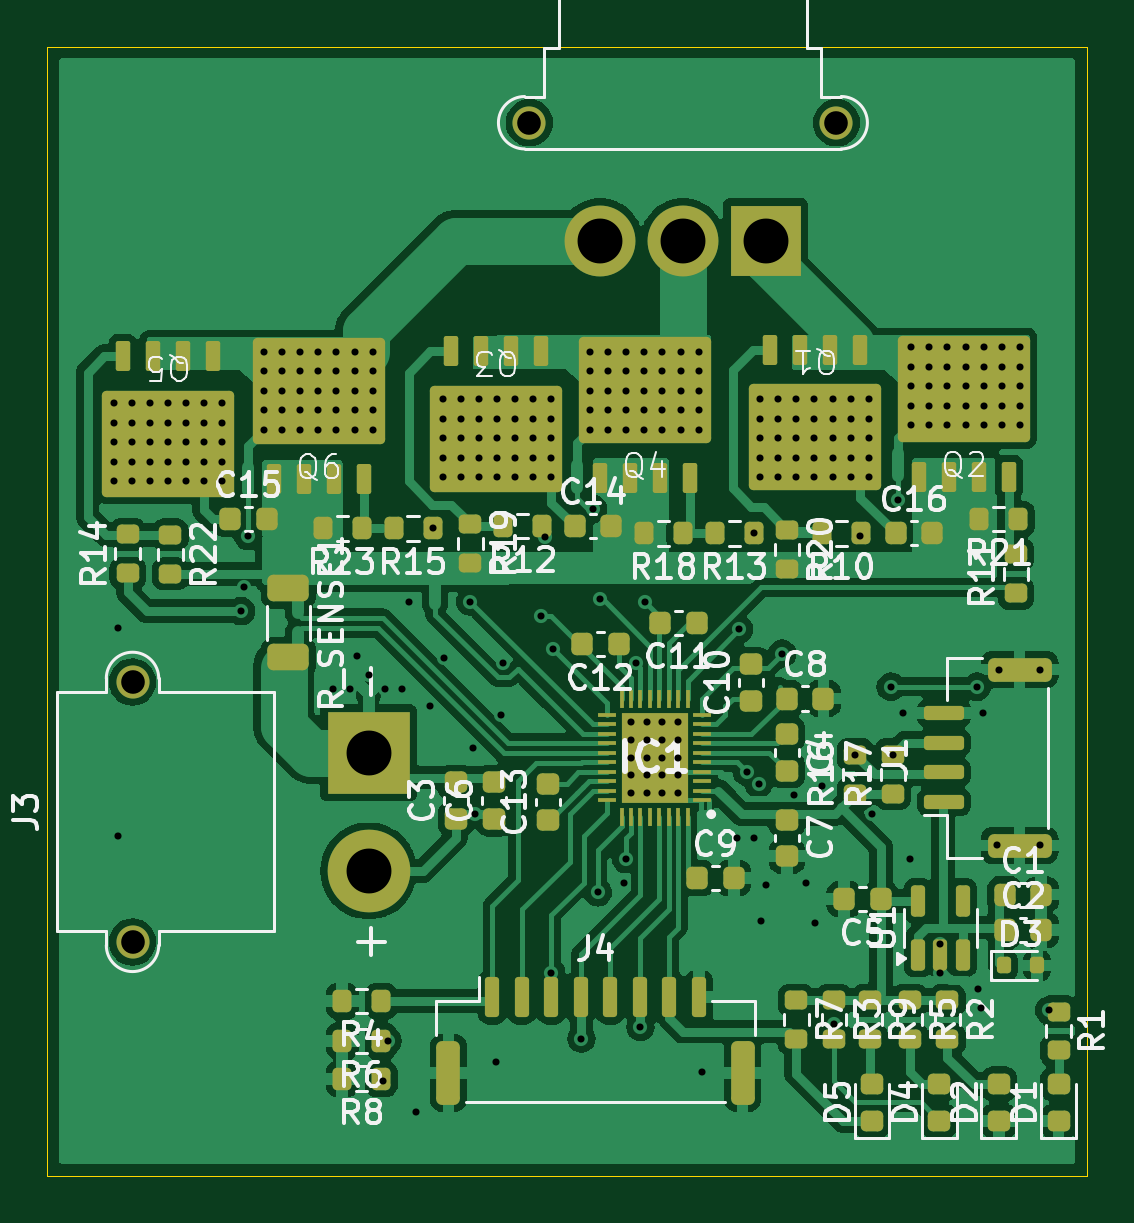
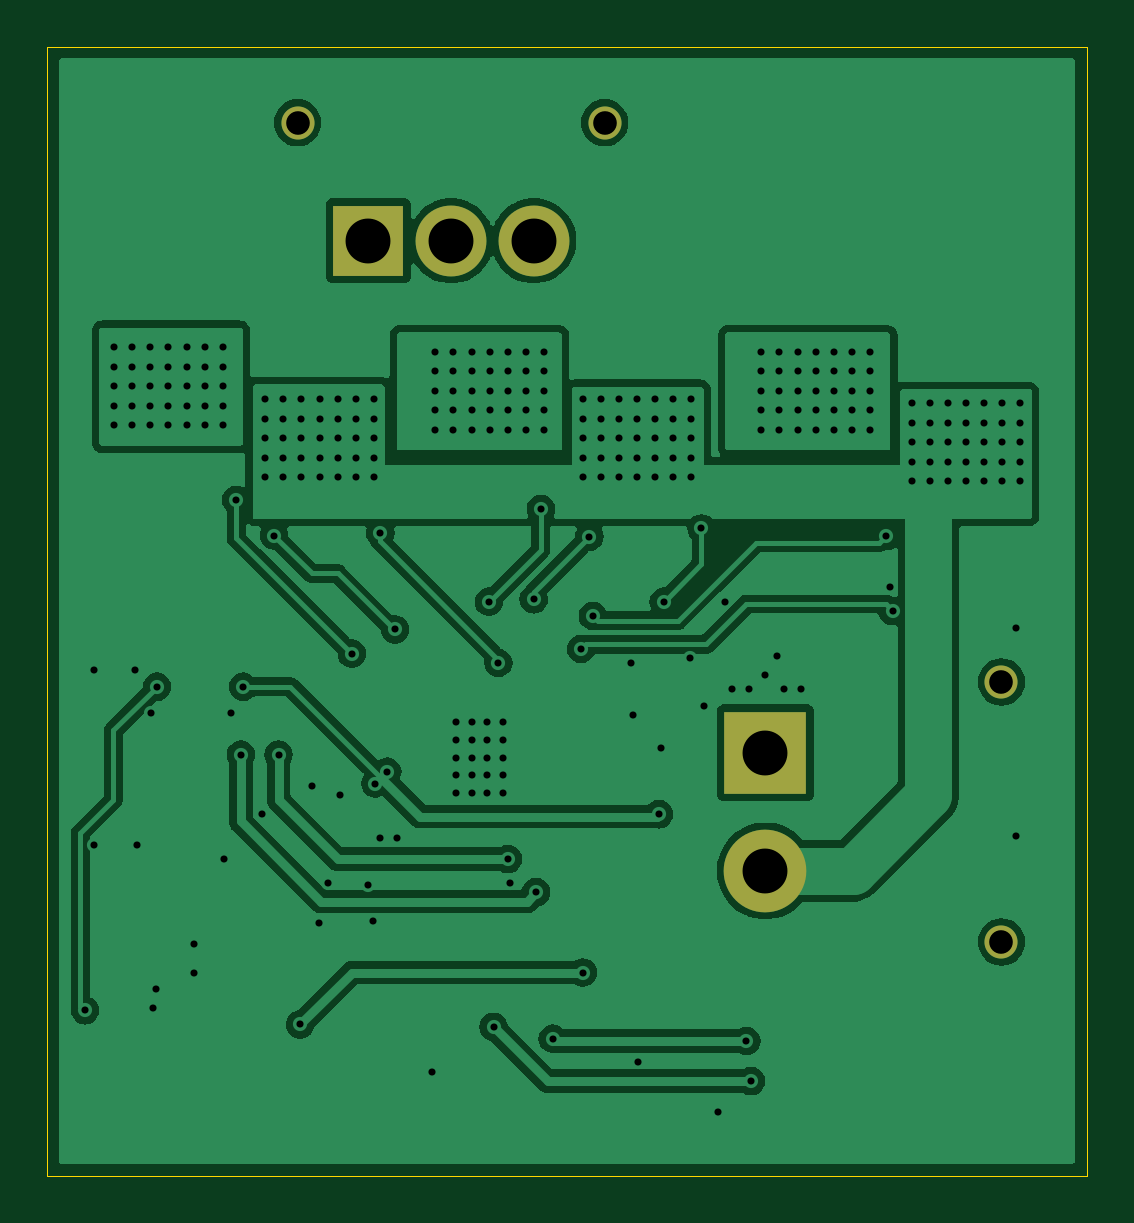
Circuit board: 11 layer files. Board 44.0 x 47.8 mm.
- bottom_copper: TFESC02A-B_Cu.gbr (73673 bytes)
- bottom_mask: TFESC02A-B_Mask.gbr (870 bytes)
- paste: TFESC02A-B_Paste.gbr (454 bytes)
- bottom_silk: TFESC02A-B_Silkscreen.gbr (455 bytes)
- outline: TFESC02A-Edge_Cuts.gbr (614 bytes)
- top_copper: TFESC02A-F_Cu.gbr (163137 bytes)
- top_mask: TFESC02A-F_Mask.gbr (9395 bytes)
- paste: TFESC02A-F_Paste.gbr (8979 bytes)
- top_silk: TFESC02A-F_Silkscreen.gbr (91619 bytes)
- drill: TFESC02A-NPTH_drill.drl (291 bytes)
- drill: TFESC02A-PTH_drill.drl (5421 bytes)

=== bottom_copper: TFESC02A-B_Cu.gbr (73673 bytes, source omitted) ===
=== bottom_mask: TFESC02A-B_Mask.gbr ===
%TF.GenerationSoftware,KiCad,Pcbnew,8.0.3+1*%
%TF.CreationDate,2024-07-16T10:30:10+00:00*%
%TF.ProjectId,TFESC02,54464553-4330-4322-9e6b-696361645f70,rev?*%
%TF.SameCoordinates,Original*%
%TF.FileFunction,Soldermask,Bot*%
%TF.FilePolarity,Negative*%
%FSLAX46Y46*%
G04 Gerber Fmt 4.6, Leading zero omitted, Abs format (unit mm)*
G04 Created by KiCad (PCBNEW 8.0.3+1) date 2024-07-16 10:30:10*
%MOMM*%
%LPD*%
G01*
G04 APERTURE LIST*
%ADD10C,1.400000*%
%ADD11R,3.000000X3.000000*%
%ADD12C,3.000000*%
%ADD13R,3.500000X3.500000*%
%ADD14C,3.500000*%
G04 APERTURE END LIST*
D10*
%TO.C,J5*%
X144000000Y-106025000D03*
X157000000Y-106025000D03*
D11*
X154000000Y-111025000D03*
D12*
X150500000Y-111025000D03*
X147000000Y-111025000D03*
%TD*%
D10*
%TO.C,J3*%
X127200000Y-140700000D03*
X127200000Y-129700000D03*
D13*
X137200000Y-132700000D03*
D14*
X137200000Y-137700000D03*
%TD*%
M02*

=== paste: TFESC02A-B_Paste.gbr ===
%TF.GenerationSoftware,KiCad,Pcbnew,8.0.3+1*%
%TF.CreationDate,2024-07-16T10:30:10+00:00*%
%TF.ProjectId,TFESC02,54464553-4330-4322-9e6b-696361645f70,rev?*%
%TF.SameCoordinates,Original*%
%TF.FileFunction,Paste,Bot*%
%TF.FilePolarity,Positive*%
%FSLAX46Y46*%
G04 Gerber Fmt 4.6, Leading zero omitted, Abs format (unit mm)*
G04 Created by KiCad (PCBNEW 8.0.3+1) date 2024-07-16 10:30:10*
%MOMM*%
%LPD*%
G01*
G04 APERTURE LIST*
G04 APERTURE END LIST*
M02*

=== bottom_silk: TFESC02A-B_Silkscreen.gbr ===
%TF.GenerationSoftware,KiCad,Pcbnew,8.0.3+1*%
%TF.CreationDate,2024-07-16T10:30:10+00:00*%
%TF.ProjectId,TFESC02,54464553-4330-4322-9e6b-696361645f70,rev?*%
%TF.SameCoordinates,Original*%
%TF.FileFunction,Legend,Bot*%
%TF.FilePolarity,Positive*%
%FSLAX46Y46*%
G04 Gerber Fmt 4.6, Leading zero omitted, Abs format (unit mm)*
G04 Created by KiCad (PCBNEW 8.0.3+1) date 2024-07-16 10:30:10*
%MOMM*%
%LPD*%
G01*
G04 APERTURE LIST*
G04 APERTURE END LIST*
M02*

=== outline: TFESC02A-Edge_Cuts.gbr ===
%TF.GenerationSoftware,KiCad,Pcbnew,8.0.3+1*%
%TF.CreationDate,2024-07-16T10:30:10+00:00*%
%TF.ProjectId,TFESC02,54464553-4330-4322-9e6b-696361645f70,rev?*%
%TF.SameCoordinates,Original*%
%TF.FileFunction,Profile,NP*%
%FSLAX46Y46*%
G04 Gerber Fmt 4.6, Leading zero omitted, Abs format (unit mm)*
G04 Created by KiCad (PCBNEW 8.0.3+1) date 2024-07-16 10:30:10*
%MOMM*%
%LPD*%
G01*
G04 APERTURE LIST*
%TA.AperFunction,Profile*%
%ADD10C,0.050000*%
%TD*%
G04 APERTURE END LIST*
D10*
X123600000Y-102800000D02*
X167600000Y-102800000D01*
X167600000Y-150600000D01*
X123600000Y-150600000D01*
X123600000Y-102800000D01*
M02*

=== top_copper: TFESC02A-F_Cu.gbr (163137 bytes, source omitted) ===
=== top_mask: TFESC02A-F_Mask.gbr (9395 bytes, source omitted) ===
=== paste: TFESC02A-F_Paste.gbr (8979 bytes, source omitted) ===
=== top_silk: TFESC02A-F_Silkscreen.gbr (91619 bytes, source omitted) ===
=== drill: TFESC02A-NPTH_drill.drl ===
M48
; DRILL file {KiCad 8.0.3+1} date 2024-07-16T10:30:10+0000
; FORMAT={3:3/ absolute / metric / suppress leading zeros}
; #@! TF.CreationDate,2024-07-16T10:30:10+00:00
; #@! TF.GenerationSoftware,Kicad,Pcbnew,8.0.3+1
; #@! TF.FileFunction,NonPlated,1,2,NPTH
FMAT,2
METRIC,TZ
%
G90
G05
M30

=== drill: TFESC02A-PTH_drill.drl ===
M48
; DRILL file {KiCad 8.0.3+1} date 2024-07-16T10:30:10+0000
; FORMAT={3:3/ absolute / metric / suppress leading zeros}
; #@! TF.CreationDate,2024-07-16T10:30:10+00:00
; #@! TF.GenerationSoftware,Kicad,Pcbnew,8.0.3+1
; #@! TF.FileFunction,Plated,1,2,PTH
FMAT,2
METRIC,TZ
; #@! TA.AperFunction,Plated,PTH,ViaDrill
T1C0.300
; #@! TA.AperFunction,Plated,PTH,ComponentDrill
T2C1.000
; #@! TA.AperFunction,Plated,PTH,ComponentDrill
T3C1.900
%
G90
G05
T1
X126400Y-117900
X126400Y-118725
X126400Y-119550
X126400Y-120375
X126400Y-121200
X126600Y-127400
X126600Y-136200
X127167Y-117900
X127167Y-118725
X127167Y-119550
X127167Y-120375
X127167Y-121200
X127933Y-117900
X127933Y-118725
X127933Y-119550
X127933Y-120375
X127933Y-121200
X128700Y-117900
X128700Y-118725
X128700Y-119550
X128700Y-120375
X128700Y-121200
X129467Y-117900
X129467Y-118725
X129467Y-119550
X129467Y-120375
X129467Y-121200
X130233Y-117900
X130233Y-118725
X130233Y-119550
X130233Y-120375
X130233Y-121200
X131000Y-117900
X131000Y-118725
X131000Y-119550
X131000Y-120375
X131000Y-121200
X131800Y-126700
X131900Y-125700
X132100Y-123528
X132767Y-115725
X132767Y-116550
X132767Y-117375
X132767Y-118200
X132767Y-119025
X133533Y-115725
X133533Y-116550
X133533Y-117375
X133533Y-118200
X133533Y-119025
X134300Y-115725
X134300Y-116550
X134300Y-117375
X134300Y-118200
X134300Y-119025
X135067Y-115725
X135067Y-116550
X135067Y-117375
X135067Y-118200
X135067Y-119025
X135700Y-130000
X135833Y-115725
X135833Y-116550
X135833Y-117375
X135833Y-118200
X135833Y-119025
X136400Y-130000
X136600Y-115725
X136600Y-116550
X136600Y-117375
X136600Y-118200
X136600Y-119025
X136700Y-128600
X137200Y-129400
X137367Y-115725
X137367Y-116550
X137367Y-117375
X137367Y-118200
X137367Y-119025
X137800Y-146600
X137900Y-130000
X138000Y-144900
X138600Y-130000
X138900Y-126300
X139200Y-147900
X139800Y-130700
X139900Y-123200
X140333Y-117725
X140333Y-118550
X140333Y-119375
X140333Y-120200
X140333Y-121025
X140400Y-128700
X141100Y-117725
X141100Y-118550
X141100Y-119375
X141100Y-120200
X141100Y-121025
X141500Y-126300
X141600Y-132500
X141700Y-135300
X141867Y-117725
X141867Y-118550
X141867Y-119375
X141867Y-120200
X141867Y-121025
X142600Y-145800
X142633Y-117725
X142633Y-118550
X142633Y-119375
X142633Y-120200
X142633Y-121025
X142800Y-131100
X142900Y-128900
X143400Y-117725
X143400Y-118550
X143400Y-119375
X143400Y-120200
X143400Y-121025
X144167Y-117725
X144167Y-118550
X144167Y-119375
X144167Y-120200
X144167Y-121025
X144500Y-126900
X144650Y-123550
X144925Y-142000
X144933Y-117725
X144933Y-118550
X144933Y-119375
X144933Y-120200
X144933Y-121025
X145000Y-128300
X146200Y-144800
X146567Y-115725
X146567Y-116550
X146567Y-117375
X146567Y-118200
X146567Y-119025
X146700Y-122372
X146900Y-138600
X147000Y-126200
X147333Y-115725
X147333Y-116550
X147333Y-117375
X147333Y-118200
X147333Y-119025
X148000Y-138200
X148100Y-115725
X148100Y-116550
X148100Y-117375
X148100Y-118200
X148100Y-119025
X148100Y-137200
X148300Y-131400
X148300Y-132150
X148300Y-132900
X148300Y-133650
X148300Y-134400
X148500Y-128900
X148700Y-144300
X148867Y-115725
X148867Y-116550
X148867Y-117375
X148867Y-118200
X148867Y-119025
X148900Y-126300
X148967Y-131400
X148967Y-132150
X148967Y-132900
X148967Y-133650
X148967Y-134400
X149633Y-115725
X149633Y-116550
X149633Y-117375
X149633Y-118200
X149633Y-119025
X149633Y-131400
X149633Y-132150
X149633Y-132900
X149633Y-133650
X149633Y-134400
X150300Y-131400
X150300Y-132150
X150300Y-132900
X150300Y-133650
X150300Y-134400
X150400Y-115725
X150400Y-116550
X150400Y-117375
X150400Y-118200
X150400Y-119025
X151167Y-115725
X151167Y-116550
X151167Y-117375
X151167Y-118200
X151167Y-119025
X151300Y-146200
X152800Y-136300
X152874Y-127474
X153200Y-133500
X153500Y-123400
X153500Y-136300
X153700Y-134000
X153767Y-117725
X153767Y-118550
X153767Y-119375
X153767Y-120200
X153767Y-121025
X153800Y-139800
X154000Y-138300
X154533Y-117725
X154533Y-118550
X154533Y-119375
X154533Y-120200
X154533Y-121025
X154700Y-128500
X155200Y-134500
X155300Y-117725
X155300Y-118550
X155300Y-119375
X155300Y-120200
X155300Y-121025
X155700Y-138200
X156067Y-117725
X156067Y-118550
X156067Y-119375
X156067Y-120200
X156067Y-121025
X156100Y-139900
X156400Y-134100
X156833Y-117725
X156833Y-118550
X156833Y-119375
X156833Y-120200
X156833Y-121025
X156900Y-144200
X157600Y-117725
X157600Y-118550
X157600Y-119375
X157600Y-120200
X157600Y-121025
X157800Y-132775
X158000Y-123500
X158367Y-117725
X158367Y-118550
X158367Y-119375
X158367Y-120200
X158367Y-121025
X158500Y-135300
X159300Y-129900
X159400Y-132775
X159600Y-122000
X159800Y-131000
X160100Y-137200
X160167Y-115525
X160167Y-116350
X160167Y-117175
X160167Y-118000
X160167Y-118825
X160933Y-115525
X160933Y-116350
X160933Y-117175
X160933Y-118000
X160933Y-118825
X161400Y-140800
X161400Y-142000
X161700Y-115525
X161700Y-116350
X161700Y-117175
X161700Y-118000
X161700Y-118825
X162467Y-115525
X162467Y-116350
X162467Y-117175
X162467Y-118000
X162467Y-118825
X162949Y-129900
X163000Y-142700
X163100Y-143500
X163200Y-131000
X163233Y-115525
X163233Y-116350
X163233Y-117175
X163233Y-118000
X163233Y-118825
X163800Y-136600
X163900Y-129200
X164000Y-115525
X164000Y-116350
X164000Y-117175
X164000Y-118000
X164000Y-118825
X164767Y-115525
X164767Y-116350
X164767Y-117175
X164767Y-118000
X164767Y-118825
X165600Y-129200
X165600Y-136600
X166000Y-143600
T2
X127200Y-129700
X127200Y-140700
X144000Y-106025
X157000Y-106025
T3
X137200Y-132700
X137200Y-137700
X147000Y-111025
X150500Y-111025
X154000Y-111025
M30
